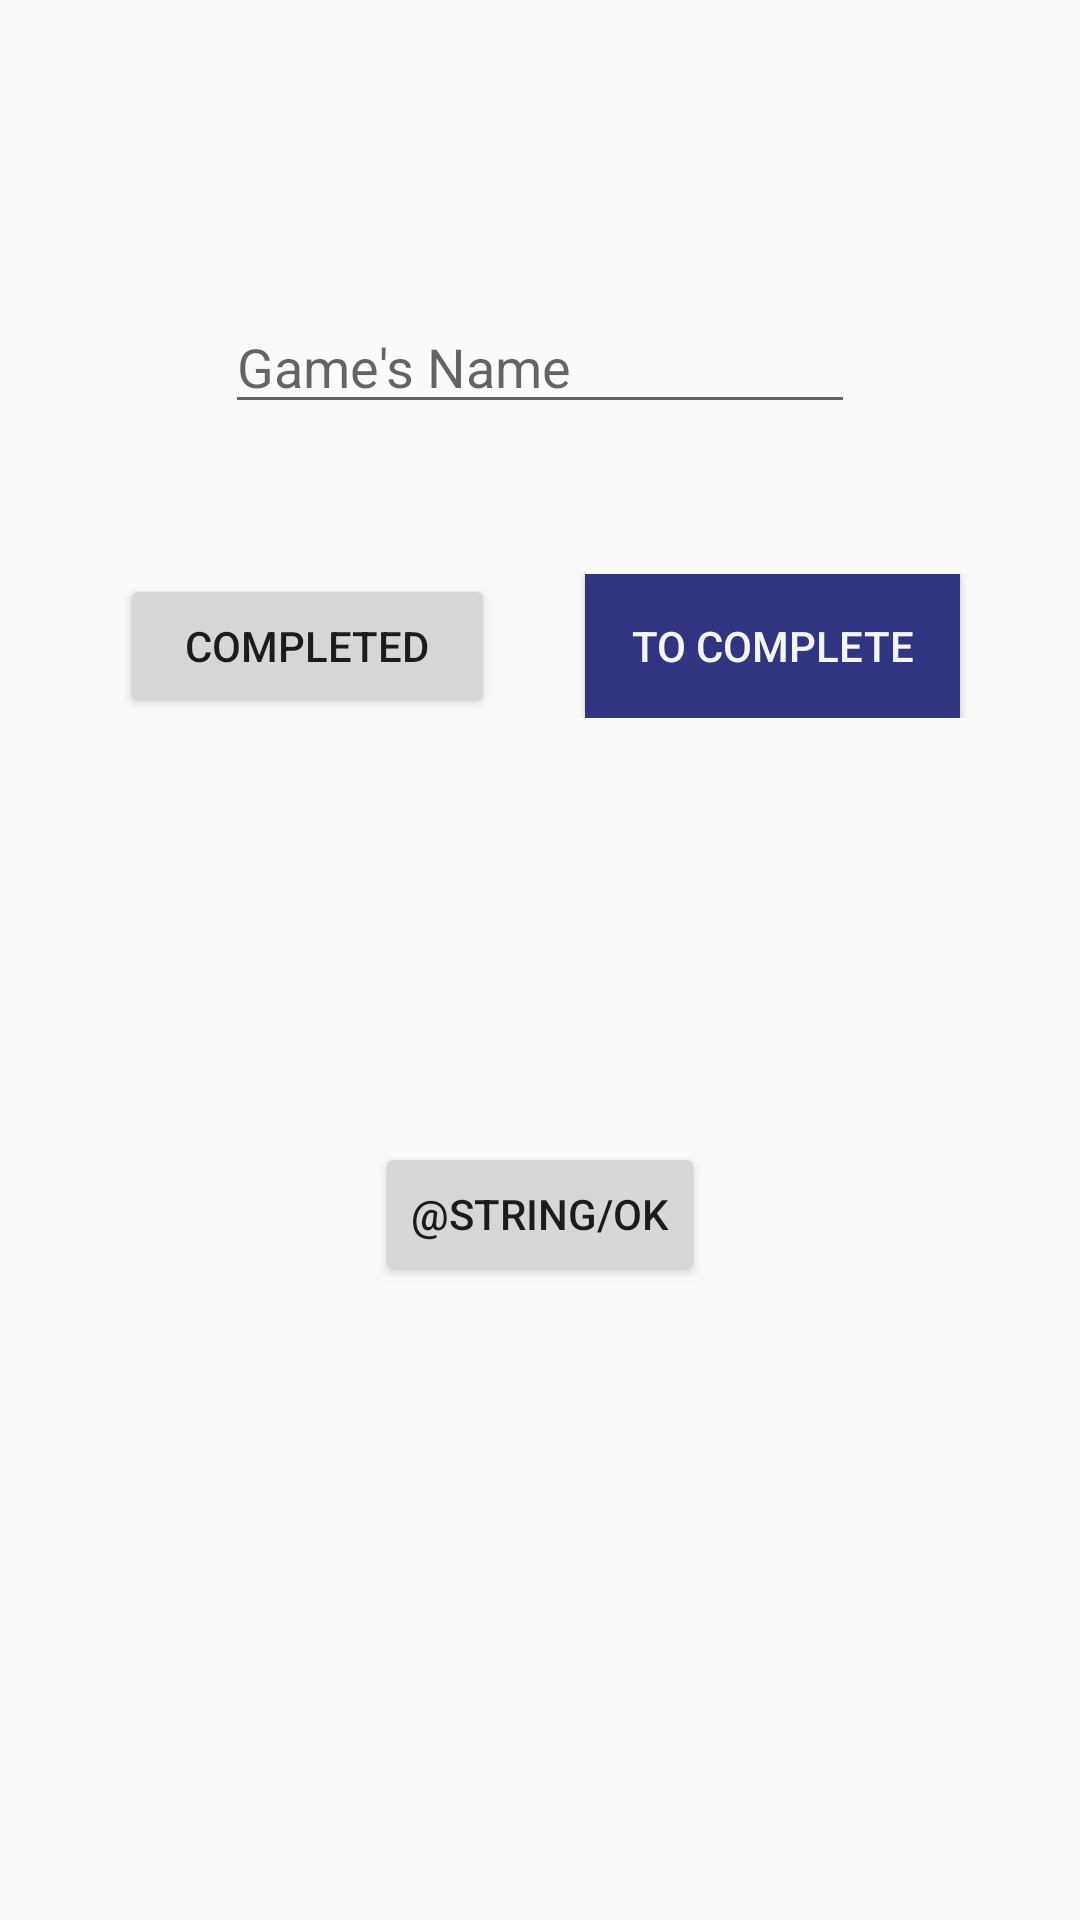

Produce the Android XML layout that renders to this screen, including the resource entries it uses.
<!-- AndroidManifest.xml: application theme AppTheme -->
<!-- res/layout/add_game.xml -->
<?xml version="1.0" encoding="utf-8"?>
<androidx.drawerlayout.widget.DrawerLayout xmlns:android="http://schemas.android.com/apk/res/android"
    android:id="@+id/DrawerAdd"
    xmlns:tools="http://schemas.android.com/tools"
    android:layout_width="match_parent"
    android:layout_height="match_parent"
    xmlns:app="http://schemas.android.com/apk/res-auto">
    <LinearLayout xmlns:android="http://schemas.android.com/apk/res/android"
        xmlns:app="http://schemas.android.com/apk/res-auto"
        xmlns:tools="http://schemas.android.com/tools"
        android:layout_width="wrap_content"
        android:layout_height="wrap_content"
        android:orientation="vertical"
        tools:context=".GUI.AddGame"
        android:gravity="center_horizontal">


        <EditText
            android:id="@+id/gameName"
            android:layout_width="wrap_content"
            android:layout_height="wrap_content"
            android:layout_marginTop="100dp"
            android:ems="10"
            android:hint="@string/gameName"
            android:inputType="textPersonName"
            app:layout_constraintStart_toStartOf="parent"
            app:layout_constraintTop_toTopOf="parent" />
        <LinearLayout
            android:layout_width="match_parent"
            android:layout_height="wrap_content"
            android:gravity="center_horizontal"
            android:layout_marginTop="50dp">
            <Button
                android:id="@+id/buttonComplete"
                android:layout_width="125dp"
                android:layout_height="wrap_content"
                android:text="@string/completedButton"

                app:layout_constraintStart_toStartOf="parent"
                app:layout_constraintTop_toBottomOf="@+id/gameName" />

            <Button
                android:id="@+id/buttonToComplete"
                android:layout_width="125dp"
                android:layout_height="wrap_content"
                android:layout_marginLeft="30dp"
                android:textColor="@color/colorWhite"
                android:background="@color/colorPrimaryDark"
                android:text="@string/to_completeButton"
                app:layout_constraintEnd_toEndOf="parent"
                app:layout_constraintTop_toBottomOf="@+id/gameName" />


        </LinearLayout>
        <EditText
            android:id="@+id/Score"
            android:layout_marginTop="50dp"
            android:hint="@string/score"
            android:layout_width="wrap_content"
            android:layout_height="wrap_content"
            android:ems="10"
            android:visibility="invisible"
            android:inputType="textPersonName"
            app:layout_constraintTop_toBottomOf="@+id/buttonComplete" />
        <Button
            android:id="@+id/buttonOk"
            android:layout_width="wrap_content"
            android:layout_height="wrap_content"
            android:layout_marginTop="50dp"
            android:text="@string/ok"
            app:layout_constraintTop_toBottomOf="@+id/gameName" />

    </LinearLayout>

    <com.google.android.material.navigation.NavigationView
        android:id="@+id/nav_view"
        android:layout_width="wrap_content"
        android:layout_height="match_parent"
        android:layout_gravity="start"
        android:fitsSystemWindows="true"
        app:headerLayout="@layout/nav_drawer"
        app:menu="@menu/menu_drawer"/>
</androidx.drawerlayout.widget.DrawerLayout>
<!-- res/layout/nav_drawer.xml (included above) -->
<?xml version="1.0" encoding="utf-8"?>
<LinearLayout xmlns:android="http://schemas.android.com/apk/res/android"
    xmlns:app="http://schemas.android.com/apk/res-auto"
    android:layout_width="match_parent"
    android:layout_height="@dimen/nav_header_height"
    android:background="@color/colorPrimaryDark"
    android:gravity="bottom"
    android:orientation="vertical"
    android:paddingLeft="@dimen/activity_horizontal_margin"
    android:paddingTop="@dimen/activity_vertical_margin"
    android:paddingRight="@dimen/activity_horizontal_margin"
    android:paddingBottom="@dimen/activity_vertical_margin"
    android:theme="@style/ThemeOverlay.AppCompat.Dark">

    <ImageView
        android:id="@+id/imageView"
        android:layout_width="100dp"
        android:layout_height="100dp"
        app:srcCompat="@drawable/logo" />

    <TextView
        android:id="@+id/logInName"
        android:layout_width="match_parent"
        android:layout_height="wrap_content"
        android:paddingTop="@dimen/nav_header_vertical_spacing"
        android:text="temp"
        android:textAppearance="@style/TextAppearance.AppCompat.Body1"
        android:textColor="@color/colorWhite"
        />

</LinearLayout>
<!-- resources referenced by this layout -->
<resources>
  <color name="colorPrimaryDark">#303481</color>
  <color name="colorWhite">#F5F5F5</color>
  <!-- drawable logo: png bitmap (drawable, 6315 bytes) -->
  <string name="completedButton">Completed</string>
  <string name="gameName">Game\'s Name</string>
  <string name="ok">Accepter</string>
  <string name="score">Score</string>
  <string name="to_completeButton">To Complete</string>
  <style name="AppTheme" parent="Theme.AppCompat.Light.DarkActionBar">
          
          <item name="colorPrimary">@color/colorPrimary</item>
          <item name="colorPrimaryDark">@color/colorPrimaryDark</item>
          <item name="colorAccent">@color/colorAccent</item>
      </style>
  <color name="colorPrimary">#D6E6F2</color>
  <color name="colorAccent">#303481</color>
</resources>
